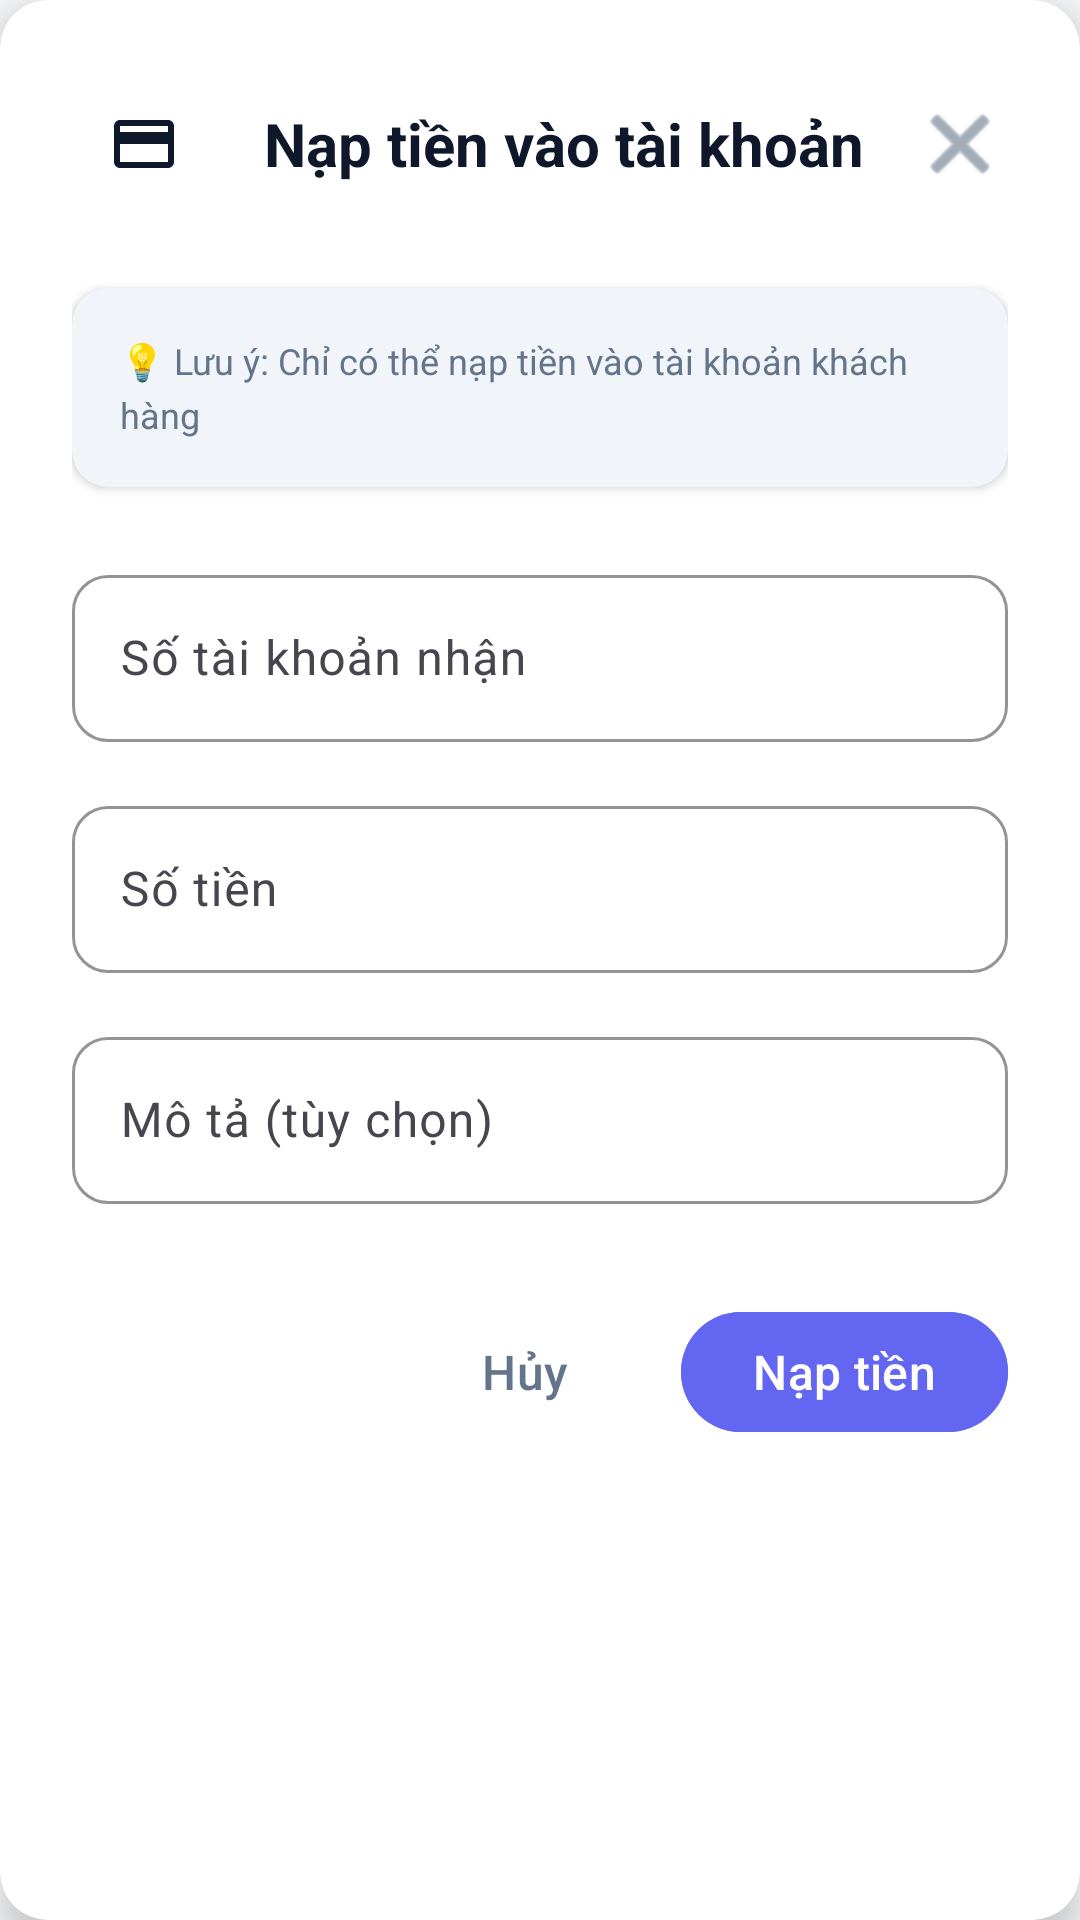

Layout XML and referenced resources for this Android screen:
<!-- AndroidManifest.xml: application theme Theme.Final_Mobile -->
<!-- res/layout/dialog_admin_deposit.xml -->
<?xml version="1.0" encoding="utf-8"?>
<androidx.cardview.widget.CardView xmlns:android="http://schemas.android.com/apk/res/android"
    xmlns:app="http://schemas.android.com/apk/res-auto"
    android:layout_width="match_parent"
    android:layout_height="wrap_content"
    android:layout_margin="24dp"
    app:cardCornerRadius="16dp"
    app:cardElevation="8dp"
    app:cardBackgroundColor="@color/card_background">

    <LinearLayout
        android:layout_width="match_parent"
        android:layout_height="wrap_content"
        android:orientation="vertical"
        android:padding="24dp">

        
        <LinearLayout
            android:layout_width="match_parent"
            android:layout_height="wrap_content"
            android:orientation="horizontal"
            android:gravity="center_vertical"
            android:layout_marginBottom="24dp">

            <ImageView
                android:layout_width="48dp"
                android:layout_height="48dp"
                android:src="@drawable/ic_credit_card"
                android:padding="12dp"
                android:background="@drawable/circle_background"
                android:layout_marginEnd="16dp"
                android:contentDescription="Nạp tiền" />

            <TextView
                android:layout_width="0dp"
                android:layout_height="wrap_content"
                android:layout_weight="1"
                android:text="Nạp tiền vào tài khoản"
                android:textSize="20sp"
                android:textStyle="bold"
                android:textColor="@color/primary_text_color" />

            <ImageButton
                android:id="@+id/btn_close"
                android:layout_width="32dp"
                android:layout_height="32dp"
                android:src="@android:drawable/ic_menu_close_clear_cancel"
                android:background="?attr/selectableItemBackgroundBorderless"
                android:contentDescription="Đóng"
                android:tint="@color/secondary_text_color" />
        </LinearLayout>

        
        <androidx.cardview.widget.CardView
            android:layout_width="match_parent"
            android:layout_height="wrap_content"
            android:layout_marginBottom="24dp"
            app:cardCornerRadius="12dp"
            app:cardElevation="2dp"
            app:cardBackgroundColor="@color/background_secondary">

            <LinearLayout
                android:layout_width="match_parent"
                android:layout_height="wrap_content"
                android:orientation="vertical"
                android:padding="16dp">

                <TextView
                    android:layout_width="wrap_content"
                    android:layout_height="wrap_content"
                    android:text="💡 Lưu ý: Chỉ có thể nạp tiền vào tài khoản khách hàng"
                    android:textSize="12sp"
                    android:textColor="@color/secondary_text_color"
                    android:lineSpacingExtra="4dp" />
            </LinearLayout>
        </androidx.cardview.widget.CardView>

        
        <LinearLayout
            android:layout_width="match_parent"
            android:layout_height="wrap_content"
            android:orientation="vertical">

            
            <com.google.android.material.textfield.TextInputLayout
                android:layout_width="match_parent"
                android:layout_height="wrap_content"
                android:layout_marginBottom="16dp"
                android:hint="Số tài khoản nhận"
                app:hintTextColor="@color/secondary_text_color"
                app:boxStrokeColor="@color/primary_color"
                app:boxCornerRadiusTopStart="12dp"
                app:boxCornerRadiusTopEnd="12dp"
                app:boxCornerRadiusBottomStart="12dp"
                app:boxCornerRadiusBottomEnd="12dp"
                style="@style/Widget.Material3.TextInputLayout.OutlinedBox">

                <com.google.android.material.textfield.TextInputEditText
                    android:id="@+id/et_account_number"
                    android:layout_width="match_parent"
                    android:layout_height="wrap_content"
                    android:inputType="number"
                    android:textSize="16sp"
                    android:textColor="@color/primary_text_color" />
            </com.google.android.material.textfield.TextInputLayout>

            
            <com.google.android.material.textfield.TextInputLayout
                android:layout_width="match_parent"
                android:layout_height="wrap_content"
                android:layout_marginBottom="16dp"
                android:hint="Số tiền"
                app:hintTextColor="@color/secondary_text_color"
                app:boxStrokeColor="@color/primary_color"
                app:prefixText="₫"
                app:prefixTextColor="@color/primary_text_color"
                app:boxCornerRadiusTopStart="12dp"
                app:boxCornerRadiusTopEnd="12dp"
                app:boxCornerRadiusBottomStart="12dp"
                app:boxCornerRadiusBottomEnd="12dp"
                style="@style/Widget.Material3.TextInputLayout.OutlinedBox">

                <com.google.android.material.textfield.TextInputEditText
                    android:id="@+id/et_amount"
                    android:layout_width="match_parent"
                    android:layout_height="wrap_content"
                    android:inputType="numberDecimal"
                    android:textSize="16sp"
                    android:textColor="@color/primary_text_color" />
            </com.google.android.material.textfield.TextInputLayout>

            
            <com.google.android.material.textfield.TextInputLayout
                android:layout_width="match_parent"
                android:layout_height="wrap_content"
                android:layout_marginBottom="24dp"
                android:hint="Mô tả (tùy chọn)"
                app:hintTextColor="@color/secondary_text_color"
                app:boxStrokeColor="@color/primary_color"
                app:boxCornerRadiusTopStart="12dp"
                app:boxCornerRadiusTopEnd="12dp"
                app:boxCornerRadiusBottomStart="12dp"
                app:boxCornerRadiusBottomEnd="12dp"
                style="@style/Widget.Material3.TextInputLayout.OutlinedBox">

                <com.google.android.material.textfield.TextInputEditText
                    android:id="@+id/et_description"
                    android:layout_width="match_parent"
                    android:layout_height="wrap_content"
                    android:inputType="textCapSentences"
                    android:maxLines="3"
                    android:textSize="16sp"
                    android:textColor="@color/primary_text_color" />
            </com.google.android.material.textfield.TextInputLayout>
        </LinearLayout>

        
        <LinearLayout
            android:layout_width="match_parent"
            android:layout_height="wrap_content"
            android:orientation="horizontal"
            android:gravity="end"
            android:layout_marginTop="8dp">

            <com.google.android.material.button.MaterialButton
                android:id="@+id/btn_cancel"
                style="@style/Widget.Material3.Button.TextButton"
                android:layout_width="wrap_content"
                android:layout_height="wrap_content"
                android:layout_marginEnd="8dp"
                android:text="Hủy"
                android:textColor="@color/secondary_text_color"
                android:textSize="16sp"
                android:paddingStart="16dp"
                android:paddingEnd="16dp" />

            <com.google.android.material.button.MaterialButton
                android:id="@+id/btn_confirm"
                style="@style/Widget.Material3.Button"
                android:layout_width="wrap_content"
                android:layout_height="wrap_content"
                android:text="Nạp tiền"
                android:textColor="@color/text_on_primary"
                android:backgroundTint="@color/primary_color"
                android:textSize="16sp"
                android:paddingStart="24dp"
                android:paddingEnd="24dp"
                android:elevation="2dp" />
        </LinearLayout>
    </LinearLayout>
</androidx.cardview.widget.CardView>
<!-- resources referenced by this layout -->
<resources>
  <color name="background_secondary">#F1F5F9</color>
  <color name="card_background">#FFFFFF</color>
  <color name="primary_color">#6366F1</color>
  <color name="primary_text_color">#0F172A</color>
  <color name="secondary_text_color">#64748B</color>
  <color name="text_on_primary">#FFFFFF</color>
  <!-- drawable ic_credit_card (drawable) -->
  <vector xmlns:android="http://schemas.android.com/apk/res/android"
      android:width="24dp"
      android:height="24dp"
      android:viewportWidth="24"
      android:viewportHeight="24"
      android:tint="?attr/colorOnSurface">
    <path
        android:fillColor="@android:color/white"
        android:pathData="M20,4H4C2.89,4 2.01,4.89 2.01,6L2,18c0,1.11 0.89,2 2,2h16c1.11,0 2,-0.89 2,-2V6C22,4.89 21.11,4 20,4zM20,18H4v-6h16V18zM20,8H4V6h16V8z"/>
  </vector>
  <style name="Theme.Final_Mobile" parent="Base.Theme.Final_Mobile" />
  <style name="Base.Theme.Final_Mobile" parent="Theme.Material3.DayNight.NoActionBar">
          
          <item name="colorPrimary">@color/primary_color</item>
          <item name="colorOnPrimary">@color/text_on_primary</item>
          
          
          <item name="colorSecondary">@color/secondary_color</item>
          <item name="colorOnSecondary">@color/text_on_primary</item>
          
          
          <item name="android:colorBackground">@color/background_color</item>
          <item name="colorSurface">@color/surface_color</item>
          <item name="colorOnSurface">@color/primary_text_color</item>
          
          
          <item name="colorOnBackground">@color/primary_text_color</item>
          <item name="android:textColorPrimary">@color/primary_text_color</item>
          <item name="android:textColorSecondary">@color/secondary_text_color</item>
          
          
          <item name="android:statusBarColor">@color/background_color</item>
          <item name="android:windowLightStatusBar">true</item>
          
          
          <item name="android:navigationBarColor">@color/surface_color</item>
          <item name="android:windowLightNavigationBar">true</item>
          
          
          <item name="colorControlHighlight">@color/ripple_color</item>
      </style>
  <color name="secondary_color">#10B981</color>
  <color name="background_color">#F8FAFC</color>
  <color name="surface_color">#FFFFFF</color>
  <color name="ripple_color">#1A6366F1</color>
</resources>
